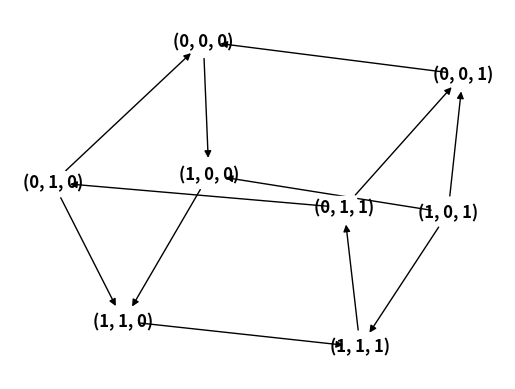
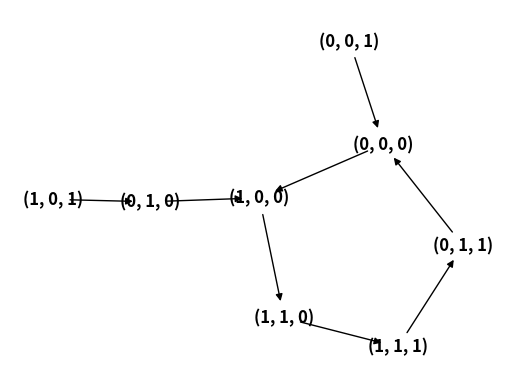
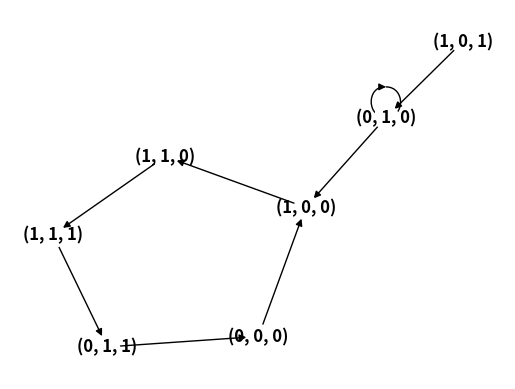
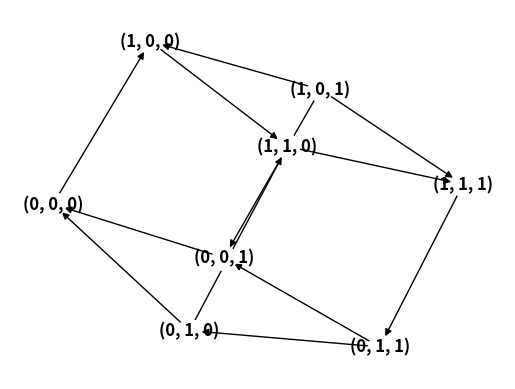

Python code for these plots, in order:
import itertools
import networkx as nx
import matplotlib.pyplot as plt

def ID(a):
	if a==1:
		return 1
	else:
		return 0

def NOT(a):
	if a==0:
		return 1
	else:
		return 0

def AND(a,b):
	if a==1 and b==1:
		return 1
	else:
		return 0

def OR(a,b):
	if a==1 or b==1:
		return 1
	else:
		return 0

def XOR(a,b):
	if a==1 and b==0 or a==0 and b==1:
		return 1
	else:
		return 0

def rep(a):
	for i in range(0,len(a)-1):
		if a[i]==a[-1]:
			return True
			break
		else:
			return False

def image(x):
	return (NOT(x[2]),ID(x[0]),AND(x[0],x[1]))

def imgs(x):
	im=image(x)
	img=[]
	for i,j in enumerate(im):
		if j!=x[i]:
			a=list(x)
			a[i]=j
			img.append(tuple(a))
	return img

##STG OF ALL STATES##

states=list(itertools.product([0,1], repeat=3))

###ASYNCHRONOUS##
im=[]
for i,j in enumerate(states):
	im.append(imgs(j))

G=nx.DiGraph()
G.add_nodes_from(states)
for i,j in enumerate(states):
	for k in range(0,len(im[i])):
		G.add_edge(j,im[i][k])

fig,ax=plt.subplots(1,1)
nx.draw_kamada_kawai(G, node_color='w',node_shape='s',with_labels=True, font_weight='bold')
#plt.show()

G.clear()
plt.close()

###SYNCHRONOUS###
im=[]
for i,j in enumerate(states):
	im.append(image(j))

G=nx.DiGraph()
G.add_nodes_from(states)
for i,j in enumerate(states):
	G.add_edge(j,im[i])

fig,ax=plt.subplots(1,1)
nx.draw_kamada_kawai(G, node_color='w',node_shape='s',with_labels=True, font_weight='bold')
#plt.show()

G.clear()
plt.close()

##STG OF ONE STARTING STATE##
start=(1,0,1)

###SYNCHRONOUS###
states=[start]
im=[image(start)]

states.append(im[-1])
im.append(states[-1])

i=0
while not rep(states):	
	states.append(im[-1])
	im.append(image(states[-1]))
	if i>=10:
		break
	i+=1

G=nx.DiGraph()
G.add_nodes_from(states)
for i,j in enumerate(states):
	G.add_edge(j,im[i])

fig,ax=plt.subplots(1,1)
nx.draw_kamada_kawai(G, node_color='w',with_labels=True, font_weight='bold')
#plt.show()

G.clear()
plt.close()	

###ASYNCHRONOUS###
states=[start]
im=[imgs(start)]

k=0
while k<len(states):
	for j in range(0,len(im[-1])):
		if im[-1][j] not in states:
			states.append(im[-1][j])
	if k>0:
		im.append(imgs(states[k]))
	k+=1

G=nx.DiGraph()
G.add_nodes_from(states)
for i,j in enumerate(states):
	for k in range(0,len(im[i])):
		G.add_edge(j,im[i][k])

fig,ax=plt.subplots(1,1)
nx.draw_kamada_kawai(G, node_color='w',with_labels=True, font_weight='bold')
plt.show()

G.clear()
plt.close()	
